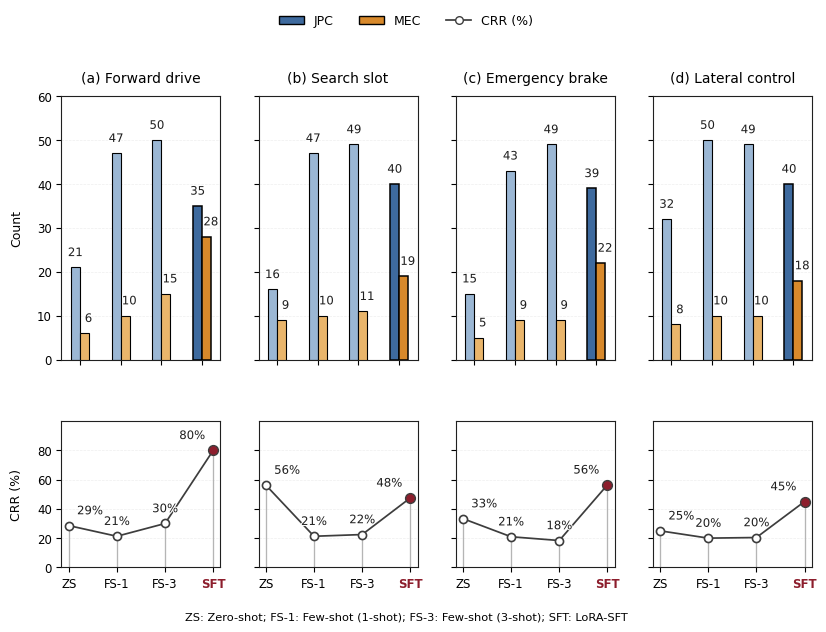

Recreate this plot in Python.
import matplotlib.pyplot as plt
import numpy as np
from matplotlib.gridspec import GridSpec
import matplotlib.patheffects as pe

# ======================================
# Data
# ======================================
actions = ["forward_drive", "search_slot", "emergency_brake", "lateral_control"]
action_titles = [
    "(a) Forward drive",
    "(b) Search slot",
    "(c) Emergency brake",
    "(d) Lateral control"
]

methods = ["ZS", "FS-1", "FS-3", "SFT"]

JPC = {
    "forward_drive":   [21, 47, 50, 35],
    "search_slot":     [16, 47, 49, 40],
    "emergency_brake": [15, 43, 49, 39],
    "lateral_control": [32, 50, 49, 40],
}

MEC = {
    "forward_drive":   [6, 10, 15, 28],
    "search_slot":     [9, 10, 11, 19],
    "emergency_brake": [5, 9, 9, 22],
    "lateral_control": [8, 10, 10, 18],
}

CRR = {
    k: (np.array(MEC[k]) / np.array(JPC[k]) * 100.0)
    for k in actions
}

# ======================================
# Global style
# ======================================
plt.rcParams.update({
    "font.family": "DejaVu Sans",
    "font.size": 9,
    "axes.titlesize": 10,
    "axes.labelsize": 9,
    "xtick.labelsize": 8.5,
    "ytick.labelsize": 8.5,
    "legend.fontsize": 9,
    "pdf.fonttype": 42,
    "ps.fonttype": 42,
})

# Journal-like palette
jpc_light = "#9BB7D4"
jpc_dark  = "#3E6A9E"

mec_light = "#E9B56B"
mec_dark  = "#D8892B"

line_color = "#3D3D3D"
stem_color = "#B5B5B5"
sft_point_color = "#8C1D2C"

# light halo only
text_pe = [pe.withStroke(linewidth=1.6, foreground="white", alpha=0.95)]

# ======================================
# Layout
# ======================================
fig = plt.figure(figsize=(8.2, 6.2), facecolor="white")
gs = GridSpec(2, 4, height_ratios=[3.15, 1.75], hspace=0.30, wspace=0.24)

top_axes = [fig.add_subplot(gs[0, i]) for i in range(4)]
bot_axes = [fig.add_subplot(gs[1, i]) for i in range(4)]

x = np.arange(len(methods))
bar_w = 0.22  # narrower bars -> more whitespace

# ======================================
# Top row: grouped bars
# ======================================
for i, (ax, action, title) in enumerate(zip(top_axes, actions, action_titles)):
    j = np.array(JPC[action])
    m = np.array(MEC[action])

    ax.set_facecolor("white")

    j_colors = [jpc_light, jpc_light, jpc_light, jpc_dark]
    m_colors = [mec_light, mec_light, mec_light, mec_dark]

    # bars
    for k in range(len(methods)):
        lw = 1.1 if k == 3 else 0.8

        ax.bar(
            x[k] - bar_w/2, j[k], width=bar_w,
            color=j_colors[k], edgecolor="black", linewidth=lw,
            label="JPC" if (i == 0 and k == 0) else None,
            zorder=2
        )
        ax.bar(
            x[k] + bar_w/2, m[k], width=bar_w,
            color=m_colors[k], edgecolor="black", linewidth=lw,
            label="MEC" if (i == 0 and k == 0) else None,
            zorder=3
        )

    # JPC labels: centered above blue bars
    for xi, yi in zip(x - bar_w/2, j):
        txt = ax.annotate(
            f"{int(yi)}",
            xy=(xi, yi),
            xytext=(0, 6),
            textcoords="offset points",
            ha="center", va="bottom",
            fontsize=8.4, color="#1F1F1F",
            clip_on=False
        )
        txt.set_path_effects(text_pe)

    # MEC labels: centered above orange bars
    for xi, yi in zip(x + bar_w/2, m):
        txt = ax.annotate(
            f"{int(yi)}",
            xy=(xi, yi),
            xytext=(3, 6),
            textcoords="offset points",
            ha="center", va="bottom",
            fontsize=8.4, color="#1F1F1F",
            clip_on=False
        )
        txt.set_path_effects(text_pe)

    ax.set_title(title, pad=10)
    ax.set_ylim(0, 60)
    ax.set_yticks(np.arange(0, 61, 10))
    ax.set_xlim(-0.45, 3.45)
    ax.grid(axis="y", linestyle="--", linewidth=0.5, alpha=0.24, color="#B8B8B8")
    ax.set_axisbelow(True)

    ax.set_xticks(x)
    ax.set_xticklabels([])

    if i == 0:
        ax.set_ylabel("Count", labelpad=10)
    else:
        ax.set_yticklabels([])

    for spine in ax.spines.values():
        spine.set_linewidth(0.8)
        spine.set_color("#202020")

# ======================================
# Bottom row: CRR line charts
# ======================================
for i, (ax, action) in enumerate(zip(bot_axes, actions)):
    r = np.array(CRR[action])

    ax.set_facecolor("white")

    # stems
    for xi, yi in zip(x, r):
        ax.vlines(xi, 0, yi, color=stem_color, linewidth=0.95, zorder=1)

    # line + markers
    ax.plot(x, r, color=line_color, linewidth=1.25, zorder=2)
    ax.scatter(
        x[:-1], r[:-1], s=34,
        facecolor="white", edgecolor=line_color, linewidth=1.2, zorder=3
    )
    ax.scatter(
        x[-1], r[-1], s=50,
        facecolor=sft_point_color, edgecolor=line_color, linewidth=1.0, zorder=4
    )

    # percentage labels:
    # leftmost -> shift right
    # rightmost -> shift left
    # middle -> centered above
    for k, (xi, yi) in enumerate(zip(x, r)):
        if k == 0:
            xytext = (6, 6)
            ha = "left"
        elif k == len(x) - 1:
            xytext = (-6, 6)
            ha = "right"
        else:
            xytext = (0, 6)
            ha = "center"

        txt = ax.annotate(
            f"{yi:.0f}%",
            xy=(xi, yi),
            xytext=xytext,
            textcoords="offset points",
            ha=ha, va="bottom",
            fontsize=8.4, color="#1F1F1F",
            clip_on=False
        )
        txt.set_path_effects(text_pe)

    ax.set_ylim(0, 100)
    ax.set_yticks([0, 20, 40, 60, 80])
    ax.set_xlim(-0.15, 3.15)
    ax.set_xticks(x)
    ax.set_xticklabels(methods)

    # emphasize SFT tick label
    xticklabels = ax.get_xticklabels()
    xticklabels[-1].set_fontweight("bold")
    xticklabels[-1].set_color(sft_point_color)

    ax.grid(axis="y", linestyle="--", linewidth=0.5, alpha=0.24, color="#B8B8B8")
    ax.set_axisbelow(True)

    if i == 0:
        ax.set_ylabel("CRR (%)", labelpad=10)
    else:
        ax.set_yticklabels([])

    for spine in ax.spines.values():
        spine.set_linewidth(0.8)
        spine.set_color("#202020")

# ======================================
# Legend
# ======================================
handles = [
    plt.Rectangle((0, 0), 1, 1, facecolor=jpc_dark, edgecolor="black"),
    plt.Rectangle((0, 0), 1, 1, facecolor=mec_dark, edgecolor="black"),
    plt.Line2D([0], [0], color=line_color, marker='o', markersize=5.5,
               markerfacecolor='white', markeredgecolor=line_color, linewidth=1.25)
]
labels = ["JPC", "MEC", "CRR (%)"]

fig.legend(
    handles, labels,
    loc="upper center", ncol=3, frameon=False,
    bbox_to_anchor=(0.5, 1.01)
)

# ======================================
# Bottom note
# ======================================
fig.text(
    0.5, 0.02,
    "ZS: Zero-shot; FS-1: Few-shot (1-shot); FS-3: Few-shot (3-shot); SFT: LoRA-SFT",
    ha="center", va="center", fontsize=8.2
)

fig.subplots_adjust(left=0.08, right=0.995, top=0.86, bottom=0.10)
fig.savefig("stage2_composite_figure_final_stable.pdf", bbox_inches="tight")
fig.savefig("stage2_composite_figure_final_stable.png", dpi=600, bbox_inches="tight")
plt.show()
